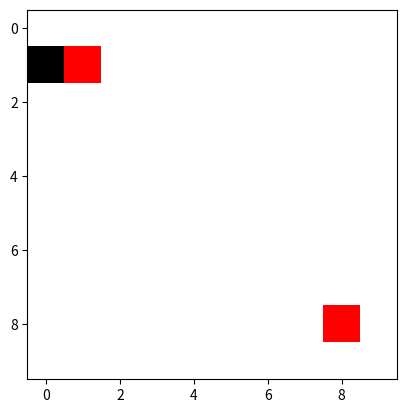

This chart was generated by the following Python code:
import random
import numpy as np
from matplotlib import pyplot as plt
import matplotlib.cm as cm
from matplotlib import colors


class Cell:
    def __init__(self):
        self.visited = False
        self.blocked = 0


class Maze:
    def __init__(self, num_rows, num_cols, start = (1, 1), goal = (-1, -1)):
        if goal == (-1, -1):
            goal = (num_cols - 2, num_rows - 2)

        self.num_rows = num_rows
        self.num_cols = num_cols
        self.size = num_rows * num_cols
        self.visited_map = np.zeros((num_rows, num_cols))
        self.start = start
        self.end = goal
        self.map = np.zeros((num_rows, num_cols))

    def test(self):
        self.start = (4, 2)
        self.end = (4, 4)
        self.map = np.zeros((self.num_rows, self.num_cols))
        self.map[4, 3] = 1
        self.map[3, 2] = 1
        self.map[2, 2] = 1
        self.map[1, 2] = 1
        self.map[self.start] = 0
        self.map[self.end] = 0
        self.visited_map[self.start] = 1
        self.move([self.start])
        self.visited_map[self.end] = 1

    def generate_maze(self):  # generate the maze environment by dfs
        grid = [[Cell() for j in range(self.num_rows)] for i in range(self.num_rows)]
        visited_cells = list()  # the stack for dfs
        unvisited_cells = set()  # the set to keep unvisited cells, when the stack is empty, choose any one in this  set to be the start point for dfs
        for i in range(0, self.num_rows):
            for j in range(0, self.num_cols):
                unvisited_cells.add((i, j))

        row_start, col_start = random.randint(0, self.num_rows - 1), random.randint(0, self.num_cols - 1)
        row_cur, col_cur = row_start, col_start
        visited_cells.append((row_start, col_start))
        grid[row_start][col_start].visited = True
        unvisited_cells.remove((row_start, col_start))
        while unvisited_cells:

            neighbor_indices = self.find_neighbors((row_cur, col_cur))
            neighbor_indices = [nb for nb in neighbor_indices if not grid[nb[0]][nb[1]].visited]
            if neighbor_indices:
                row_next, col_next = random.choice(neighbor_indices)
                pivot = random.randint(0, 100)
                if pivot < 30:
                    grid[row_next][col_next].blocked = 1  # mark block with probability 0.3
                else:
                    visited_cells.append((row_next, col_next))
                grid[row_next][col_next].visited = True
                unvisited_cells.remove((row_next, col_next))
                row_cur, col_cur = row_next, col_next

            elif visited_cells:  # backtrack
                row_cur, col_cur = visited_cells.pop()
            else:  # select any unvisited cell as start and repeat the process when the stack is empty

                row_cur, col_cur = unvisited_cells.pop()
                visited_cells.append((row_cur, col_cur))
                grid[row_cur][col_cur].visited = True
        self.map = self.map + [[grid[i][j].blocked for j in range(self.num_cols)] for i in range(self.num_rows)]
        self.map[self.start] = 0
        self.map[self.end] = 0
        self.visited_map[self.start] = 1
        print([self.start, self.end])
        self.move([self.start])
        self.visited_map[self.end] = 1
        return

    def vis_map(self, path):


        map_temp = self.visited_map * self.map
        for next_pos in path:
            map_temp[next_pos] = 2
        map_temp[self.start] = 3
        map_temp[self.end] = 3
        cmap = colors.ListedColormap(['white', 'black', 'blue', 'red'])
        bounds = [0, 1, 2, 3, 4]
        norm = colors.BoundaryNorm(bounds, cmap.N)

        fig, ax = plt.subplots()
        ax.imshow(map_temp, cmap=cmap, norm=norm)
        plt.show()

    def reset(self):
        self.visited_map = np.zeros((self.num_rows, self.num_cols))
        self.visited_map[self.start] = 1
        self.move([self.start])
        self.visited_map[self.end] = 1

    def move(self, path):
        for next_pos in path:
            cur = next_pos
            if self.map[cur] == 0:
                self.start = cur
                neighbors = self.find_neighbors(cur)
                for nb in neighbors:
                    self.visited_map[nb] = 1
            else:
                break
        return

    def get_map(self):
        return self.visited_map * self.map

    def visualize(self):  # visualize the maze
        # create discrete colormap
        data = self.map
        cmap = colors.ListedColormap(['white', 'black'])
        bounds = [0, 1, 2]
        norm = colors.BoundaryNorm(bounds, cmap.N)

        fig, ax = plt.subplots()
        ax.imshow(data, cmap=cmap, norm=norm)

        # draw gridlines
        # ax.grid(which='major', axis='both', linestyle='-', color='k', linewidth=1)
        # ax.set_xticks(np.arange(-.5, 101, 1));
        # ax.set_yticks(np.arange(-.5, 101, 1));

        plt.show()

    def find_neighbors(self, pos):
        row = pos[0]
        col = pos[1]
        neighbors = list()
        if row - 1 >= 0:  # up
            neighbors.append((row - 1, col))
        if row + 1 < self.num_rows:  # down
            neighbors.append((row + 1, col))
        if col - 1 >= 0:  # left
            neighbors.append((row, col - 1))
        if col + 1 < self.num_cols:  # right
            neighbors.append((row, col + 1))
        return neighbors


if __name__ == '__main__':
    maze = Maze(10, 10)
    maze.generate_maze()
    maze.vis_map([])
